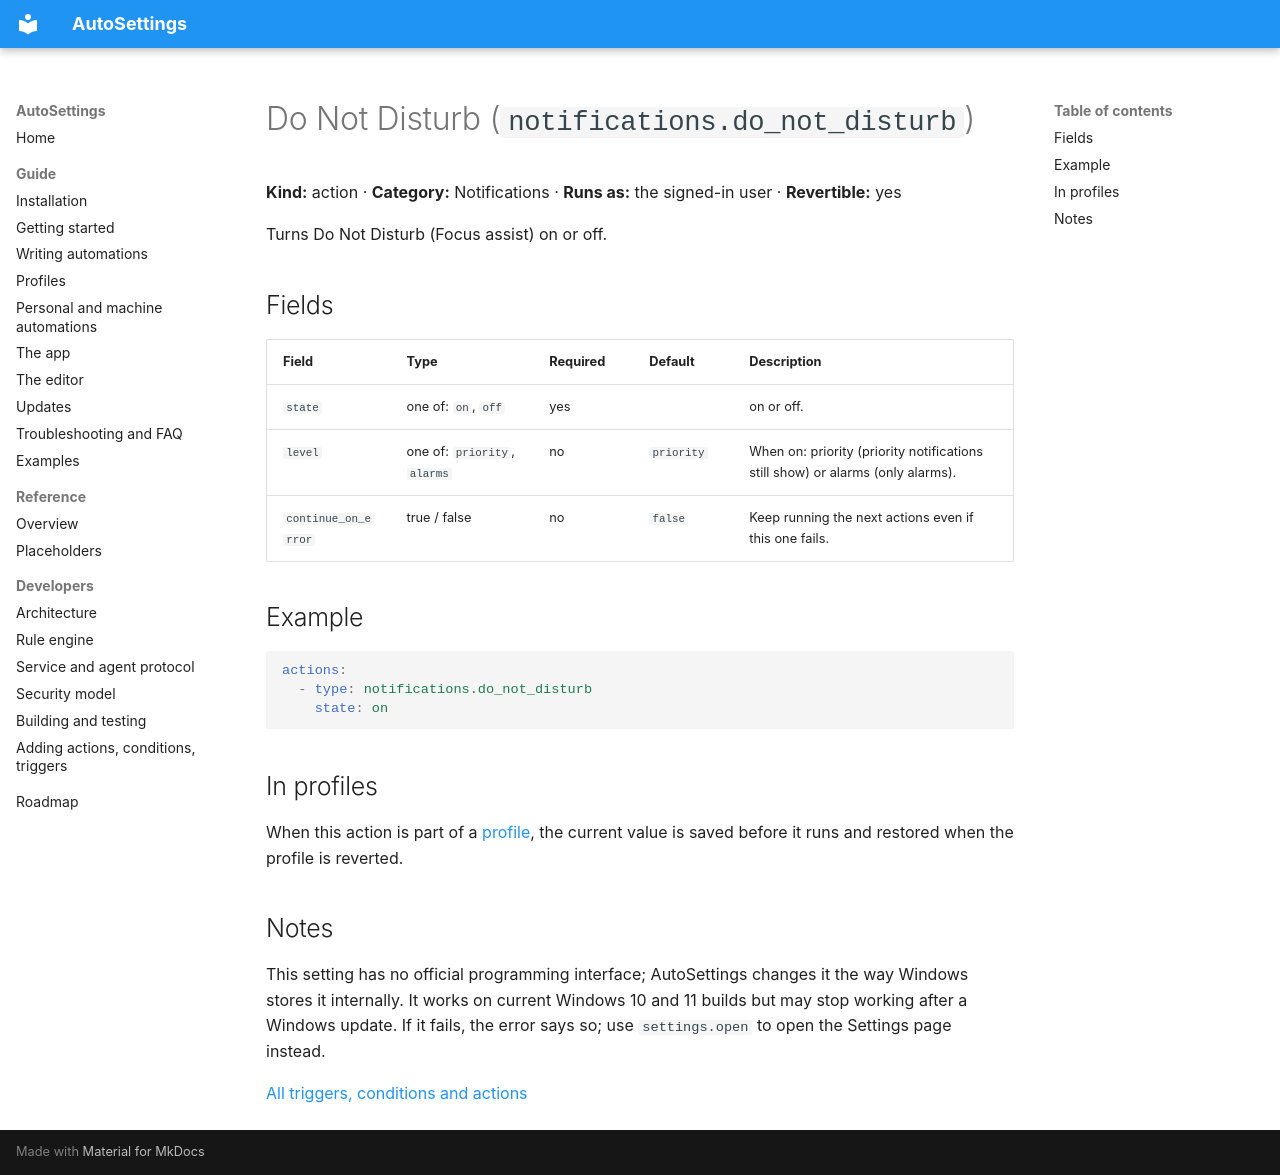

repository: Samet1771/AutoSettings · page: reference/actions/notifications.do_not_disturb/index.html · generator: mkdocs

<!-- Generated by AutoSettings.DocGen from the component catalog. Do not edit by hand: run `dotnet run --project src/AutoSettings.DocGen`. -->

# Do Not Disturb (`notifications.do_not_disturb`)

**Kind:** action · **Category:** Notifications · **Runs as:** the signed-in user · **Revertible:** yes

Turns Do Not Disturb (Focus assist) on or off.

## Fields

| Field | Type | Required | Default | Description |
|---|---|---|---|---|
| `state` | one of: `on`, `off` | yes |  | on or off. |
| `level` | one of: `priority`, `alarms` | no | `priority` | When on: priority (priority notifications still show) or alarms (only alarms). |
| `continue_on_error` | true / false | no | `false` | Keep running the next actions even if this one fails. |

## Example

```yaml
actions:
  - type: notifications.do_not_disturb
    state: on
```

## In profiles

When this action is part of a [profile](../../guide/profiles.md), the current value is saved before it runs and
restored when the profile is reverted.

## Notes

This setting has no official programming interface; AutoSettings changes it the way Windows stores it internally. It works on current Windows 10 and 11 builds but may stop working after a Windows update. If it fails, the error says so; use `settings.open` to open the Settings page instead.

[All triggers, conditions and actions](../index.md)
